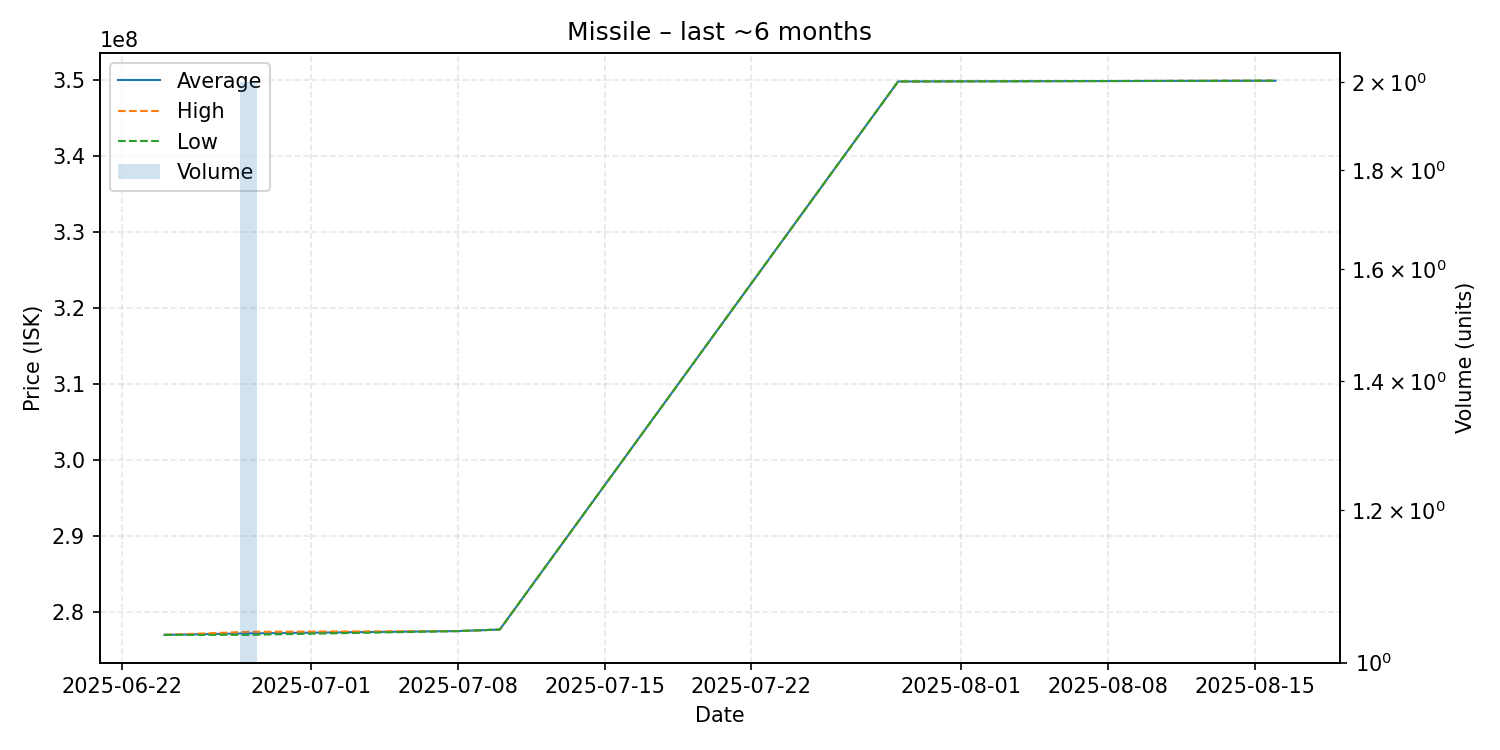

The data file committed next to this chart (first rows):
date, average, highest, lowest, order_count, volume
2025-06-24, 277000000, 277000000, 277000000, 1, 1
2025-06-28, 277200000, 277400000, 277000000, 2, 2
2025-07-08, 277500000, 277500000, 277500000, 1, 1
2025-07-10, 277700000, 277700000, 277700000, 1, 1
2025-07-29, 349800000, 349800000, 349800000, 1, 1
2025-08-16, 349900000, 349900000, 349900000, 1, 1
